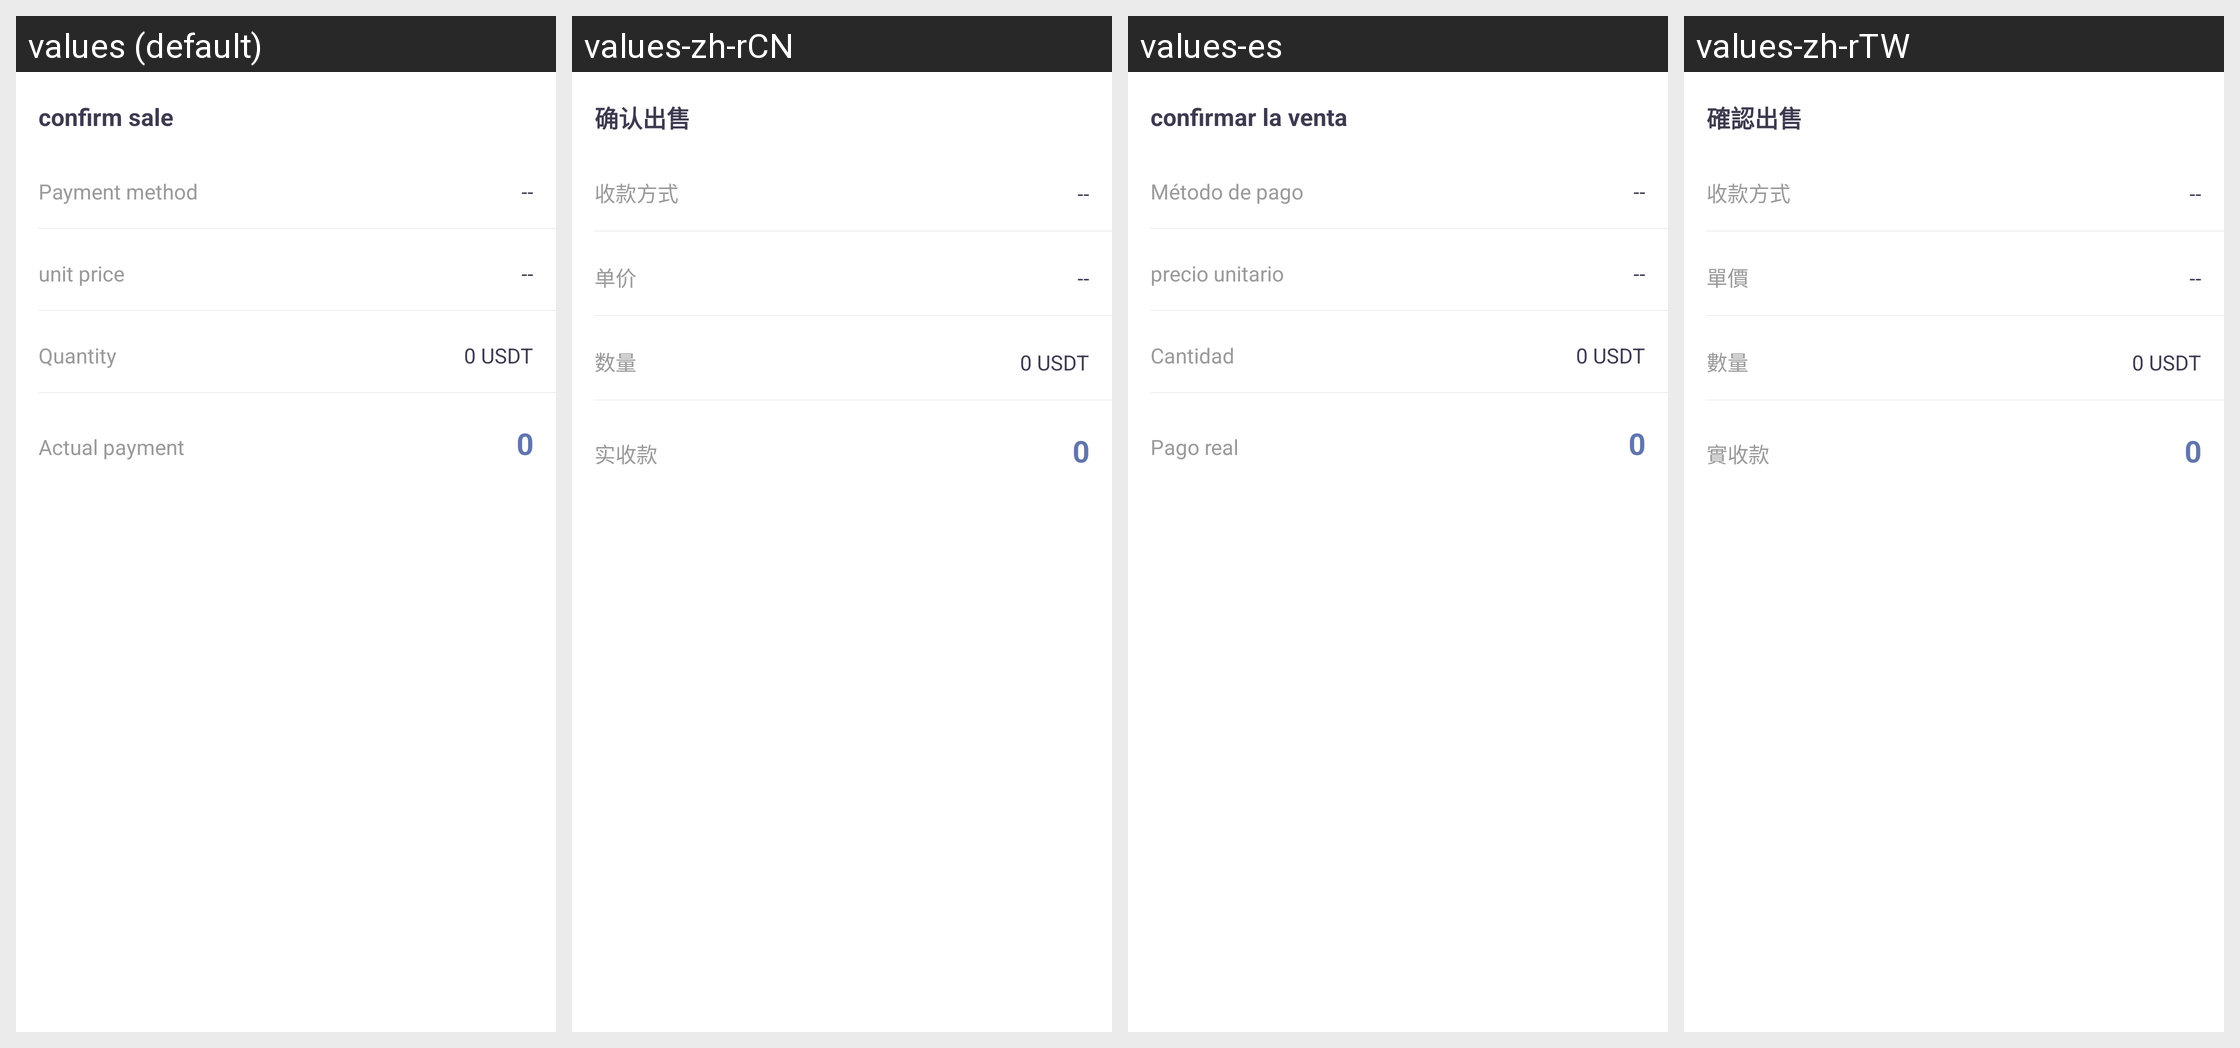

This grid shows one Android layout under several languages. Give, for every string resource on the screen, its name, the default text and each shown locale's text.
Android screen res/layout/confirm_sell_dialog.xml rendered under 4 locales, left to right: values (default), values-zh-rCN, values-es, values-zh-rTW. Device: Nexus 5 (rendered at 1080×1920; each locale shown at half size, 540×960, under a caption strip naming it); theme AppThemeToolBar.Translucent.
Other locales in the repository, not shown: values-de-rDE, values-en-rUS, values-fr, values-ja-rJP, values-jp, values-ko, values-pt, values-ru.
Strings drawn on this screen, with the default value and each locale's value (text and hints the layout hard-codes, and strings that could not be matched under every locale, appear in the picture but are not listed):

querenchushou
  values: confirm sale
  values-zh-rCN: 确认出售
  values-es: confirmar la venta
  values-zh-rTW: 確認出售

shoukuanfangshi
  values: Payment method
  values-zh-rCN: 收款方式
  values-es: Método de pago
  values-zh-rTW: 收款方式

danjia
  values: unit price
  values-zh-rCN: 单价
  values-es: precio unitario
  values-zh-rTW: 單價

shuliang
  values: Quantity
  values-zh-rCN: 数量
  values-es: Cantidad
  values-zh-rTW: 數量

shishoukuan
  values: Actual payment
  values-zh-rCN: 实收款
  values-es: Pago real
  values-zh-rTW: 實收款
